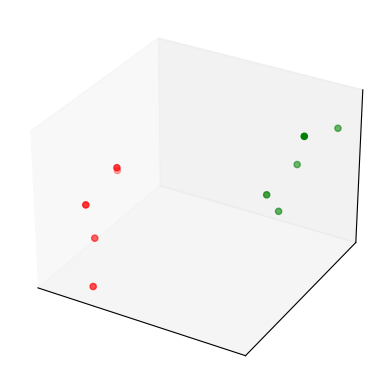

This figure's Python source: (Note: this script raises an exception after producing the figure.)
import numpy as np
import matplotlib.pyplot as plt
from mpl_toolkits.mplot3d import Axes3D
%matplotlib inline

n_instances = 10
class_1 = np.random.rand(n_instances//2, 3)/5
class_2 = (0.6, 0.1, 0.05) + np.random.rand(n_instances//2, 3)/5
data = np.concatenate((class_1, class_2))
colors = ["red"] * (n_instances//2) + ["green"] * (n_instances//2)
fig = plt.figure()
ax = fig.add_subplot(111, projection='3d', xticks=[], yticks=[], zticks=[])
ax.scatter(data[:, 0], data[:, 1], data[:, 2], c=colors);

import itertools
w = np.zeros((n_instances, n_instances))
for i, j in itertools.product(*[range(n_instances)]*2):
    w[i, j] = np.linalg.norm(data[i]-data[j])

from qiskit_aqua import get_algorithm_instance, get_optimizer_instance
from qiskit_aqua.input import get_input_instance
from qiskit_aqua.translators.ising import maxcut

qubit_operators, offset = maxcut.get_maxcut_qubitops(w)
p = 1
qaoa = get_algorithm_instance('QAOA.Variational')
qaoa.setup_quantum_backend(shots=100)
optimizer = get_optimizer_instance('COBYLA')
qaoa.init_args(qubit_operators, 'matrix', p, optimizer)

result = qaoa.run()
x = maxcut.sample_most_likely(result['eigvecs'][0])
graph_solution = maxcut.get_graph_solution(x)
print('energy:', result['energy'])
print('maxcut objective:', result['energy'] + offset)
print('solution:', maxcut.get_graph_solution(x))
print('solution objective:', maxcut.maxcut_value(x, w))

import dimod

J, h = {}, {}
for i in range(n_instances):
    h[i] = 0
    for j in range(i+1, n_instances):
        J[(i, j)] = w[i, j]

model = dimod.BinaryQuadraticModel(h, J, 0.0, dimod.SPIN)
sampler = dimod.SimulatedAnnealingSampler()
response = sampler.sample(model, num_reads=10)
print("Energy of samples:")
for solution in response.data():
    print("Energy:", solution.energy, "Sample:", solution.sample)